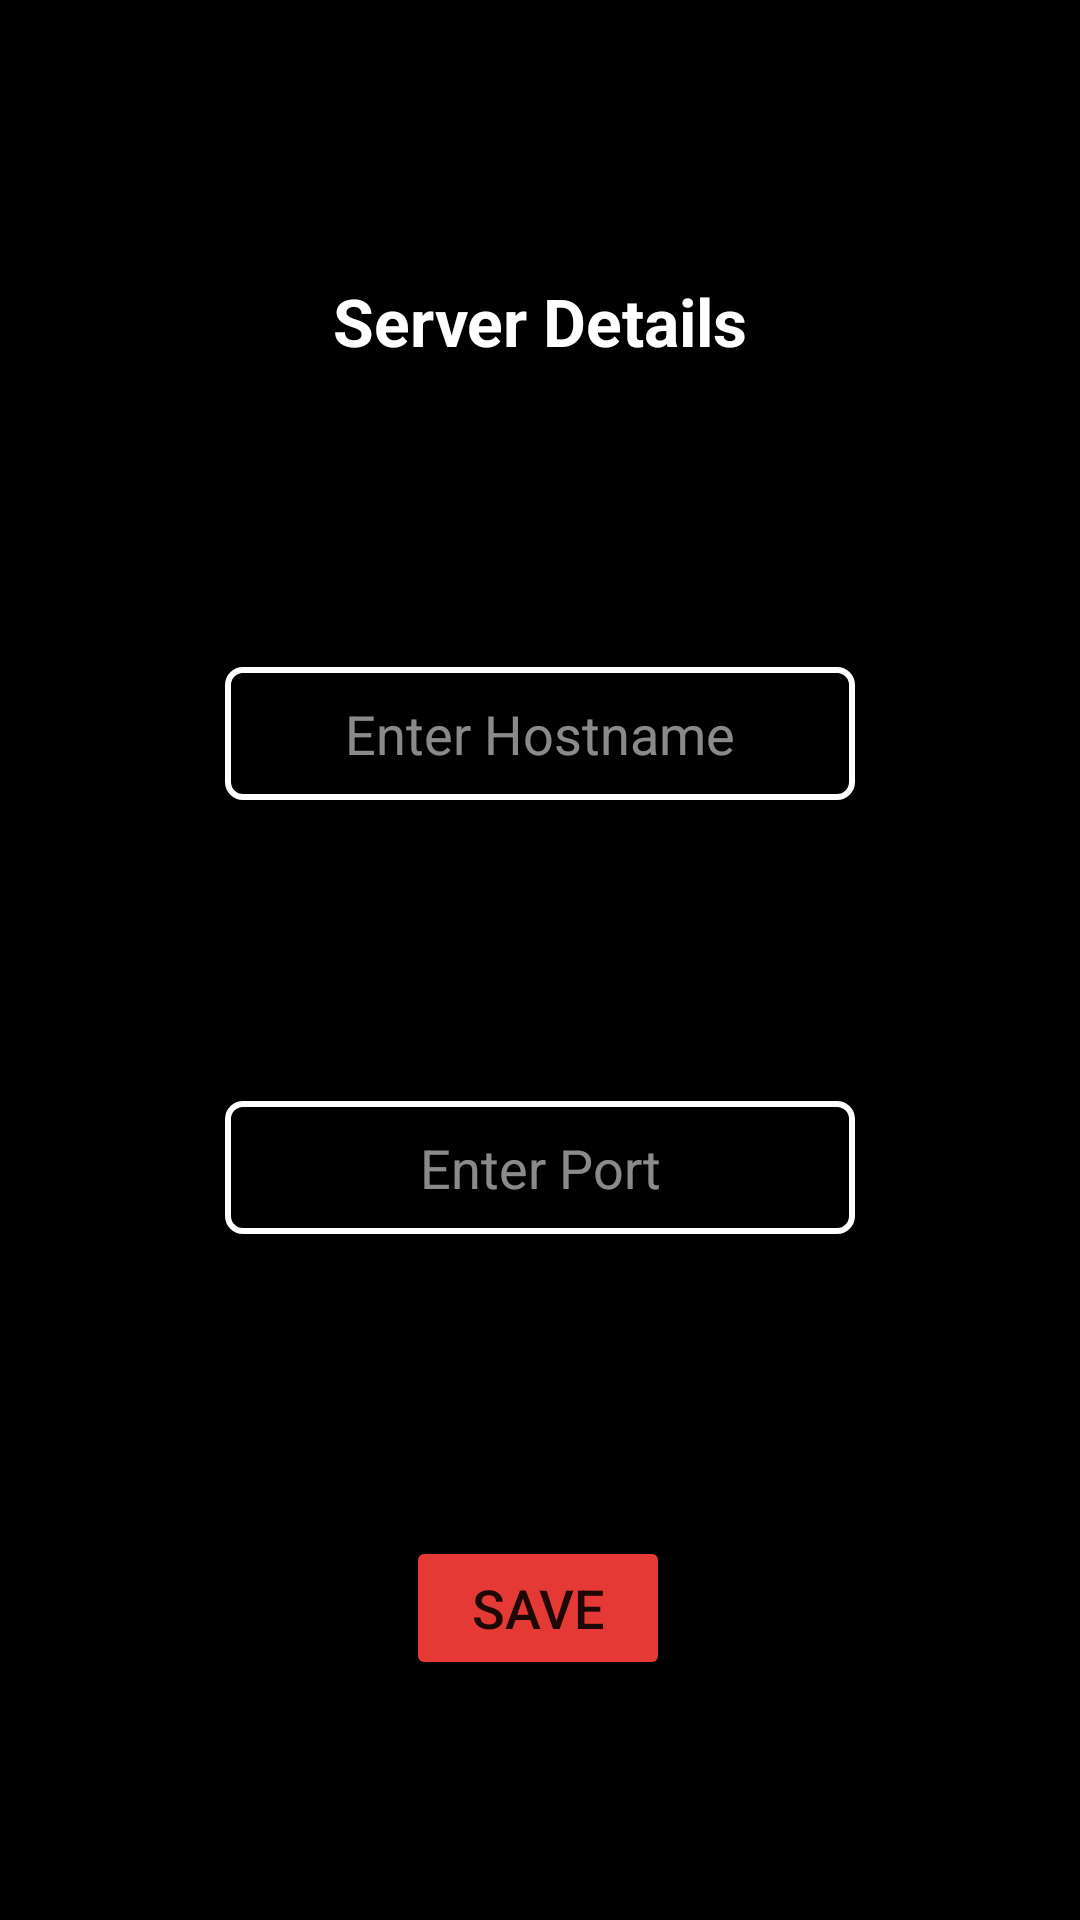

Write the Android layout XML for this screen, with the resource values it uses.
<!-- AndroidManifest.xml: application theme Theme.UnSecureShellUSSH -->
<!-- res/layout/fragment_connection_details.xml -->
<?xml version="1.0" encoding="utf-8"?>
<androidx.constraintlayout.widget.ConstraintLayout xmlns:android="http://schemas.android.com/apk/res/android"
    xmlns:app="http://schemas.android.com/apk/res-auto"
    xmlns:tools="http://schemas.android.com/tools"
    android:layout_width="match_parent"
    android:layout_height="match_parent"
    android:background="#000000"
    tools:context=".connection_details">

    <TextView
        android:id="@+id/textView"
        android:layout_width="wrap_content"
        android:layout_height="wrap_content"
        android:text="Server Details"
        android:textColor="#FFFFFF"
        android:textSize="22sp"
        android:textStyle="bold"
        app:layout_constraintBottom_toBottomOf="parent"
        app:layout_constraintEnd_toEndOf="parent"
        app:layout_constraintStart_toStartOf="parent"
        app:layout_constraintTop_toTopOf="parent"
        app:layout_constraintVertical_bias="0.151" />

    <EditText
        android:id="@+id/hostname"
        android:layout_width="wrap_content"
        android:layout_height="wrap_content"
        android:background="@drawable/border"
        android:ems="10"
        android:gravity="center"
        android:hint="Enter Hostname"
        android:inputType="textPersonName"
        android:padding="10dp"
        android:textColor="#FFFFFF"
        android:textColorHint="#8AFFFFFF"
        android:textSize="18sp"
        app:layout_constraintBottom_toTopOf="@+id/port"
        app:layout_constraintEnd_toEndOf="parent"
        app:layout_constraintHorizontal_bias="0.5"
        app:layout_constraintStart_toStartOf="parent"
        app:layout_constraintTop_toBottomOf="@+id/textView"
        app:layout_constraintVertical_chainStyle="spread" />

    <EditText
        android:id="@+id/port"
        android:layout_width="wrap_content"
        android:layout_height="wrap_content"
        android:background="@drawable/border"
        android:ems="10"
        android:gravity="center"
        android:hint="Enter Port"
        android:inputType="number"
        android:padding="10dp"
        android:textColor="#FFFFFF"
        android:textColorHint="#8AFFFFFF"
        android:textSize="18sp"
        app:layout_constraintBottom_toTopOf="@+id/button"
        app:layout_constraintEnd_toEndOf="parent"
        app:layout_constraintHorizontal_bias="0.5"
        app:layout_constraintStart_toStartOf="parent"
        app:layout_constraintTop_toBottomOf="@+id/hostname"
        app:layout_constraintVertical_bias="0.162" />

    <Button
        android:id="@+id/button"
        android:layout_width="wrap_content"
        android:layout_height="wrap_content"
        android:backgroundTint="#E53935"
        android:text="Save"
        android:textSize="18sp"
        app:layout_constraintBottom_toBottomOf="parent"
        app:layout_constraintEnd_toEndOf="parent"
        app:layout_constraintHorizontal_bias="0.498"
        app:layout_constraintStart_toStartOf="parent"
        app:layout_constraintTop_toTopOf="parent"
        app:layout_constraintVertical_bias="0.865" />
</androidx.constraintlayout.widget.ConstraintLayout>
<!-- resources referenced by this layout -->
<resources>
  <!-- drawable border (drawable) -->
  <?xml version="1.0" encoding="utf-8"?>
  <shape xmlns:android="http://schemas.android.com/apk/res/android" android:shape="rectangle">
  
      <corners android:radius="5dp"/>
      <stroke android:width="2dp" android:color="@color/white"/>
  </shape>
  <style name="Theme.UnSecureShellUSSH" parent="Theme.MaterialComponents.DayNight.DarkActionBar">
          
          <item name="colorPrimary">@color/purple_500</item>
          <item name="colorPrimaryVariant">@color/purple_700</item>
          <item name="colorOnPrimary">@color/white</item>
          
          <item name="colorSecondary">@color/teal_200</item>
          <item name="colorSecondaryVariant">@color/teal_700</item>
          <item name="colorOnSecondary">@color/black</item>
          
          <item name="android:statusBarColor" tools:targetApi="l">?attr/colorPrimaryVariant</item>
          
      </style>
  <!-- not gathered from this repository: default colours our renderer supplied (Android Studio template values) -->
  <color name="purple_500">#FF6200EE</color>
  <color name="purple_700">#FF3700B3</color>
  <color name="teal_200">#FF03DAC5</color>
  <color name="teal_700">#FF018786</color>
  <color name="black">#FF000000</color>
  <color name="white">#FFFFFFFF</color>
</resources>
